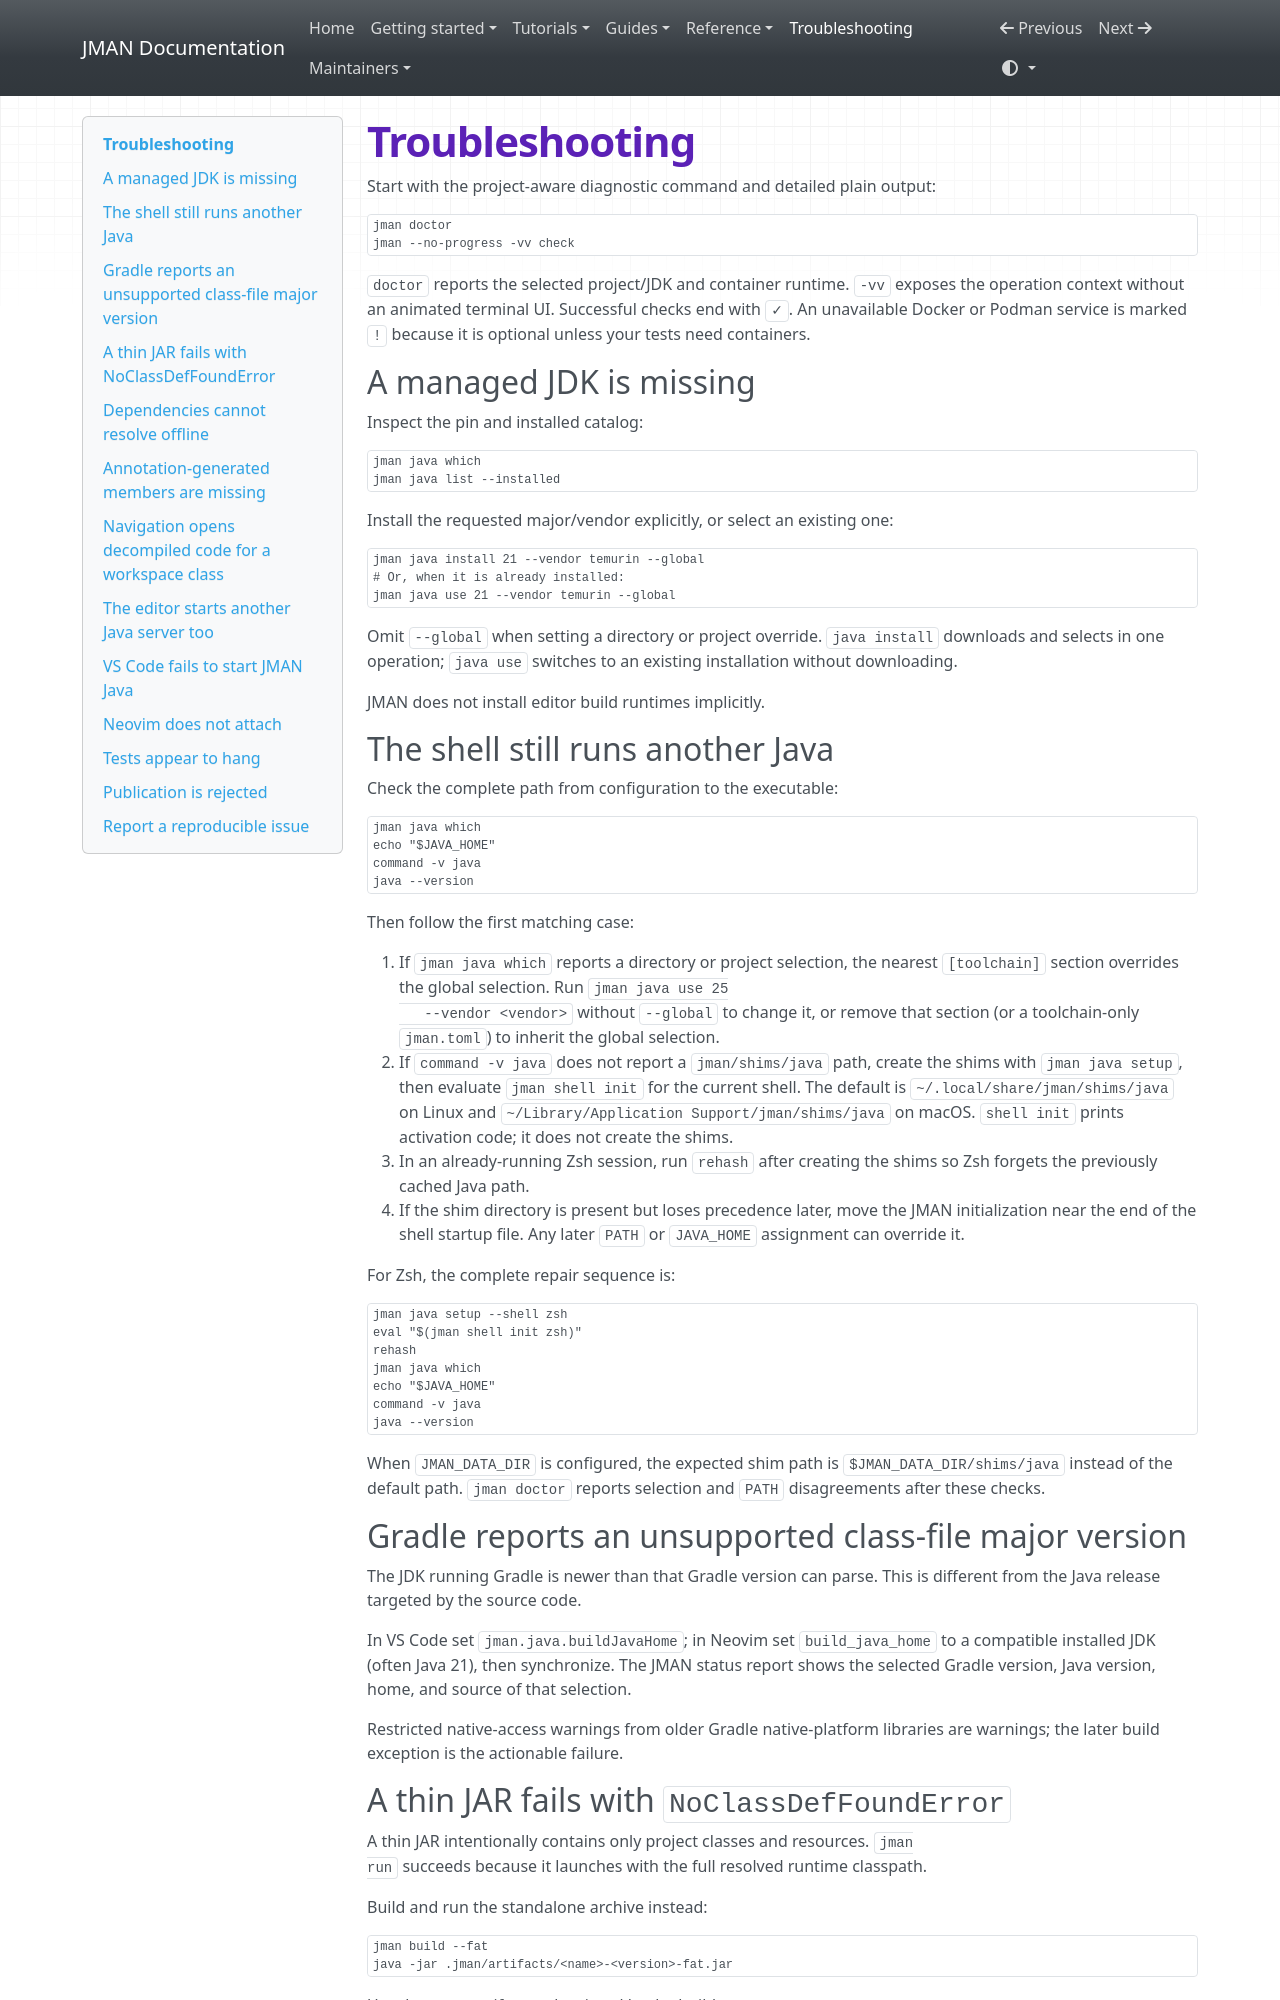

repository: zonnedev/jman · page: troubleshooting/index.html · generator: mkdocs

# Troubleshooting

Start with the project-aware diagnostic command and detailed plain output:

```bash
jman doctor
jman --no-progress -vv check
```

`doctor` reports the selected project/JDK and container runtime. `-vv` exposes
the operation context without an animated terminal UI.
Successful checks end with `✓`. An unavailable Docker or Podman service is
marked `!` because it is optional unless your tests need containers.

## A managed JDK is missing

Inspect the pin and installed catalog:

```bash
jman java which
jman java list --installed
```

Install the requested major/vendor explicitly, or select an existing one:

```bash
jman java install 21 --vendor temurin --global
# Or, when it is already installed:
jman java use 21 --vendor temurin --global
```

Omit `--global` when setting a directory or project override. `java install`
downloads and selects in one operation; `java use` switches to an existing
installation without downloading.

JMAN does not install editor build runtimes implicitly.

## The shell still runs another Java

Check the complete path from configuration to the executable:

```bash
jman java which
echo "$JAVA_HOME"
command -v java
java --version
```

Then follow the first matching case:

1. If `jman java which` reports a directory or project selection, the nearest
   `[toolchain]` section overrides the global selection. Run `jman java use 25
   --vendor <vendor>` without `--global` to change it, or remove that section
   (or a toolchain-only `jman.toml`) to inherit the global selection.
2. If `command -v java` does not report a `jman/shims/java` path, create the
   shims with `jman java setup`, then evaluate `jman shell init` for the current
   shell. The default is `~/.local/share/jman/shims/java` on Linux and
   `~/Library/Application Support/jman/shims/java` on macOS. `shell init`
   prints activation code; it does not create the shims.
3. In an already-running Zsh session, run `rehash` after creating the shims so
   Zsh forgets the previously cached Java path.
4. If the shim directory is present but loses precedence later, move the JMAN
   initialization near the end of the shell startup file. Any later `PATH` or
   `JAVA_HOME` assignment can override it.

For Zsh, the complete repair sequence is:

```zsh
jman java setup --shell zsh
eval "$(jman shell init zsh)"
rehash
jman java which
echo "$JAVA_HOME"
command -v java
java --version
```

When `JMAN_DATA_DIR` is configured, the expected shim path is
`$JMAN_DATA_DIR/shims/java` instead of the default path. `jman doctor` reports
selection and `PATH` disagreements after these checks.

## Gradle reports an unsupported class-file major version

The JDK running Gradle is newer than that Gradle version can parse. This is
different from the Java release targeted by the source code.

In VS Code set `jman.java.buildJavaHome`; in Neovim set `build_java_home` to a
compatible installed JDK (often Java 21), then synchronize. The JMAN
status report shows the selected Gradle version, Java version, home, and source
of that selection.

Restricted native-access warnings from older Gradle native-platform libraries
are warnings; the later build exception is the actionable failure.
